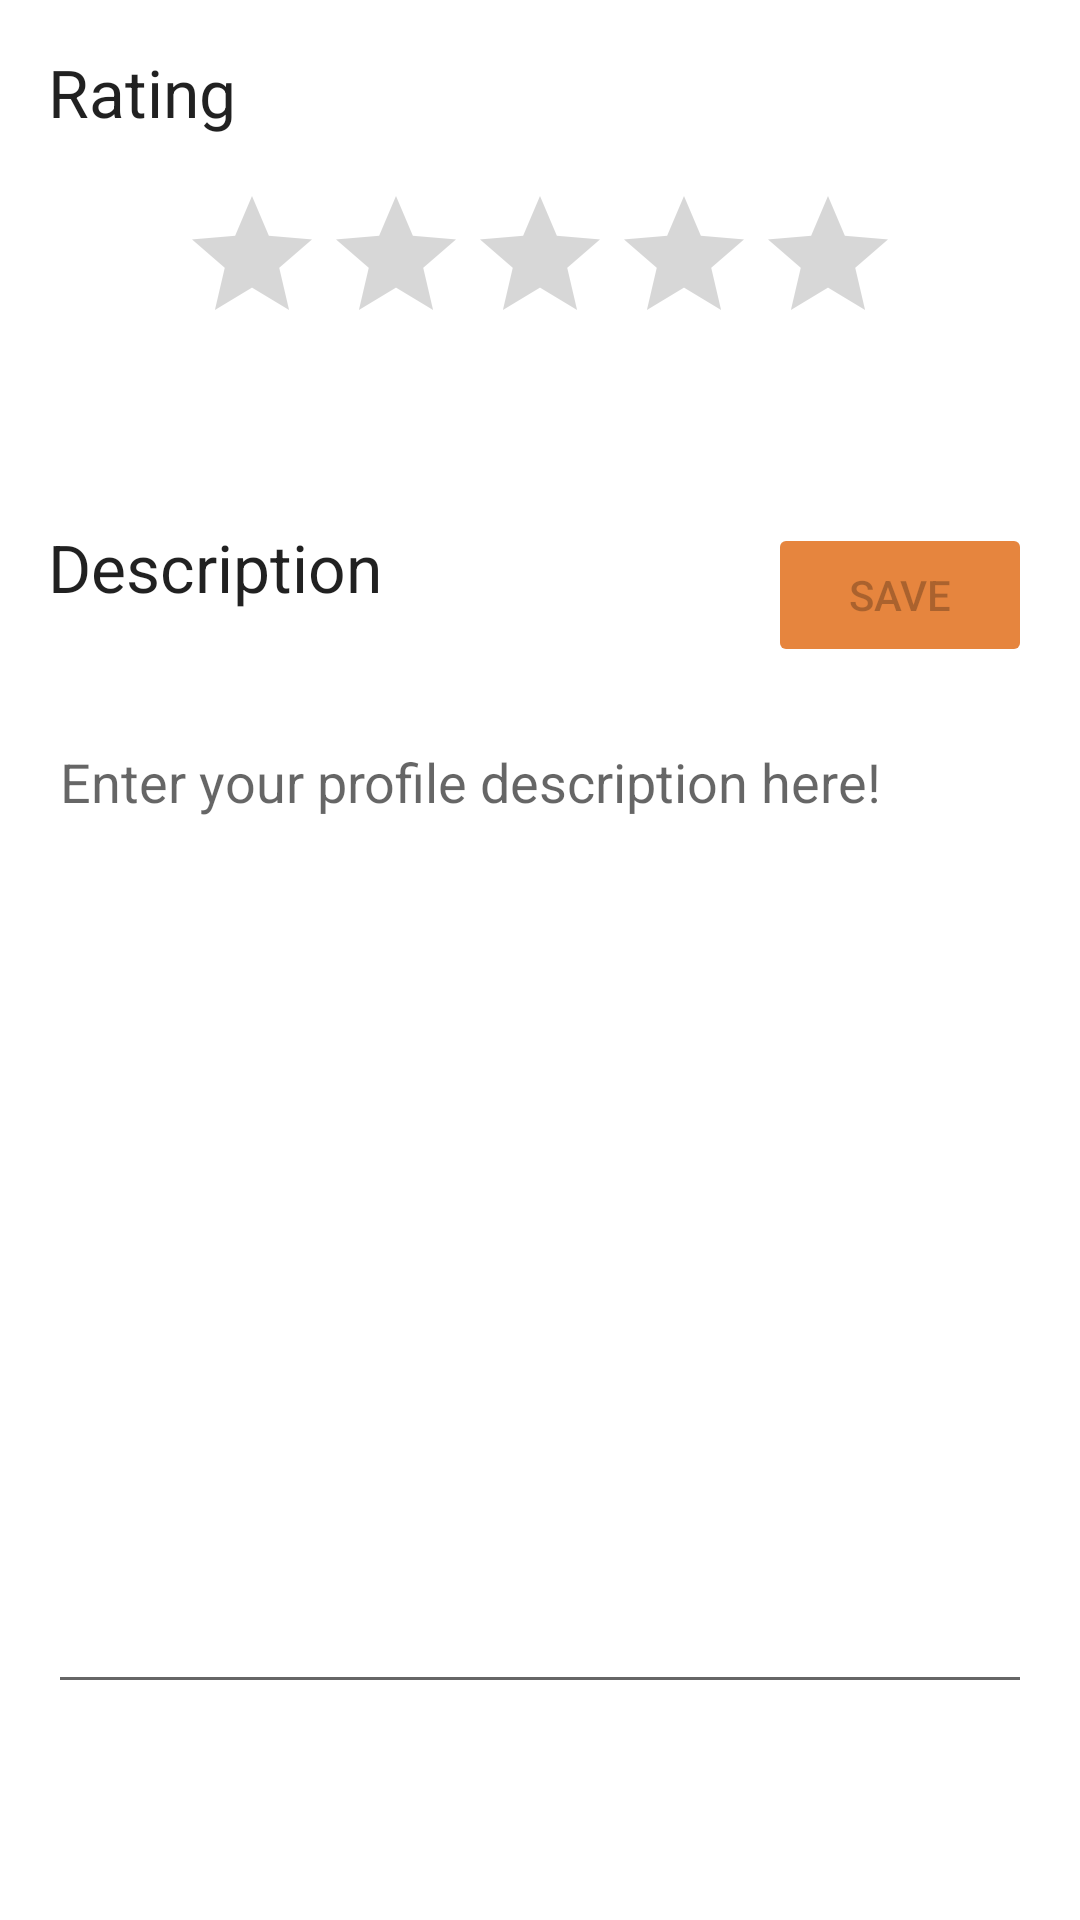

Reconstruct the res/layout file that produces this screen, plus the resources it refers to.
<!-- AndroidManifest.xml: application theme Theme.UniversityMarket -->
<!-- res/layout/fragment_profile.xml -->
<?xml version="1.0" encoding="utf-8"?>
<androidx.constraintlayout.widget.ConstraintLayout xmlns:android="http://schemas.android.com/apk/res/android"
    xmlns:app="http://schemas.android.com/apk/res-auto"
    xmlns:tools="http://schemas.android.com/tools"
    android:layout_width="match_parent"
    android:layout_height="match_parent"
    tools:context=".fragments.ProfileFragment">

    <TextView
        android:id="@+id/profile_description_label"
        android:layout_width="wrap_content"
        android:layout_height="wrap_content"
        android:layout_marginStart="?attr/listPreferredItemPaddingStart"
        android:layout_marginTop="?attr/actionBarSize"
        android:text="@string/profile_description_label"
        android:textAppearance="@style/TextAppearance.AppCompat.Large"
        app:layout_constraintStart_toStartOf="parent"
        app:layout_constraintTop_toBottomOf="@id/profile_rating_bar" />

    <RatingBar
        android:id="@+id/profile_rating_bar"
        style="?android:attr/ratingBarStyle"
        android:layout_width="wrap_content"
        android:layout_height="wrap_content"
        app:layout_constraintTop_toBottomOf="@id/profile_rating_label"
        android:isIndicator="true"
        app:layout_constraintEnd_toEndOf="parent"
        app:layout_constraintStart_toStartOf="parent"
        android:layout_marginTop="?attr/listPreferredItemPaddingStart"
        android:numStars="5"
        android:stepSize="1"
        />

    <TextView
        android:id="@+id/profile_rating_label"
        android:layout_width="wrap_content"
        android:layout_height="wrap_content"
        android:layout_marginStart="?attr/listPreferredItemPaddingStart"
        android:layout_marginTop="?attr/listPreferredItemPaddingStart"
        android:text="@string/profile_rating_label"
        android:textAllCaps="false"
        android:textAppearance="@style/TextAppearance.AppCompat.Large"
        app:layout_constraintStart_toStartOf="parent"
        app:layout_constraintTop_toTopOf="parent" />

    <Button
        android:id="@+id/profile_save_button"
        android:layout_width="wrap_content"
        android:layout_height="wrap_content"
        android:layout_marginTop="?attr/actionBarSize"
        android:layout_marginEnd="?attr/listPreferredItemPaddingEnd"
        android:backgroundTint="?colorSecondary"
        android:enabled="false"
        android:text="@string/profile_save_button_txt"
        app:layout_constraintEnd_toEndOf="parent"
        app:layout_constraintTop_toBottomOf="@id/profile_rating_bar" />

    <EditText
        android:id="@+id/profile_description_field"
        android:layout_width="0dp"
        android:layout_height="0dp"
        android:layout_marginStart="?attr/listPreferredItemPaddingStart"
        android:layout_marginTop="?attr/listPreferredItemPaddingStart"
        android:layout_marginEnd="?listPreferredItemPaddingEnd"
        android:ems="10"
        android:gravity="start|top"
        android:hint="@string/profile_description_hint"
        android:inputType="textMultiLine"
        app:layout_constraintBottom_toTopOf="@id/profile_created_text"
        app:layout_constraintEnd_toEndOf="parent"
        app:layout_constraintStart_toStartOf="parent"
        app:layout_constraintTop_toBottomOf="@id/profile_save_button" />

    <TextView
        android:id="@+id/profile_created_text"
        android:layout_width="0dp"
        android:layout_height="?attr/actionBarSize"
        android:layout_marginBottom="?attr/listPreferredItemPaddingStart"
        android:textAlignment="center"
        app:layout_constraintBottom_toBottomOf="parent"
        app:layout_constraintEnd_toEndOf="parent"
        app:layout_constraintStart_toStartOf="parent" />
</androidx.constraintlayout.widget.ConstraintLayout>
<!-- resources referenced by this layout -->
<resources>
  <string name="profile_description_hint">Enter your profile description here!</string>
  <string name="profile_description_label">Description</string>
  <string name="profile_rating_label">Rating</string>
  <string name="profile_save_button_txt">Save</string>
  <style name="Theme.UniversityMarket" parent="Theme.MaterialComponents.DayNight.DarkActionBar">
          
          <item name="colorPrimary">#2764AB</item>
          <item name="colorPrimaryVariant">#598ED9</item>
          <item name="colorPrimaryDark">#173452</item>
          <item name="colorOnPrimary">@color/white</item>
          
          <item name="colorSecondary">#E6853E</item>
          <item name="colorSecondaryVariant">#B75B2B</item>
          <item name="colorOnSecondary">@color/white</item>
          
          <item name="colorTertiary">@color/white</item>
          <item name="colorOnTertiary">#7B7B7B</item>
          <item name="colorTertiaryContainer">#E0E0E0</item>
          
          <item name="android:statusBarColor">?colorPrimaryDark</item>
          
          <item name="windowActionBarOverlay">true</item>
      </style>
  <!-- not gathered from this repository: default colours our renderer supplied (Android Studio template values) -->
  <color name="white">#FFFFFFFF</color>
</resources>
